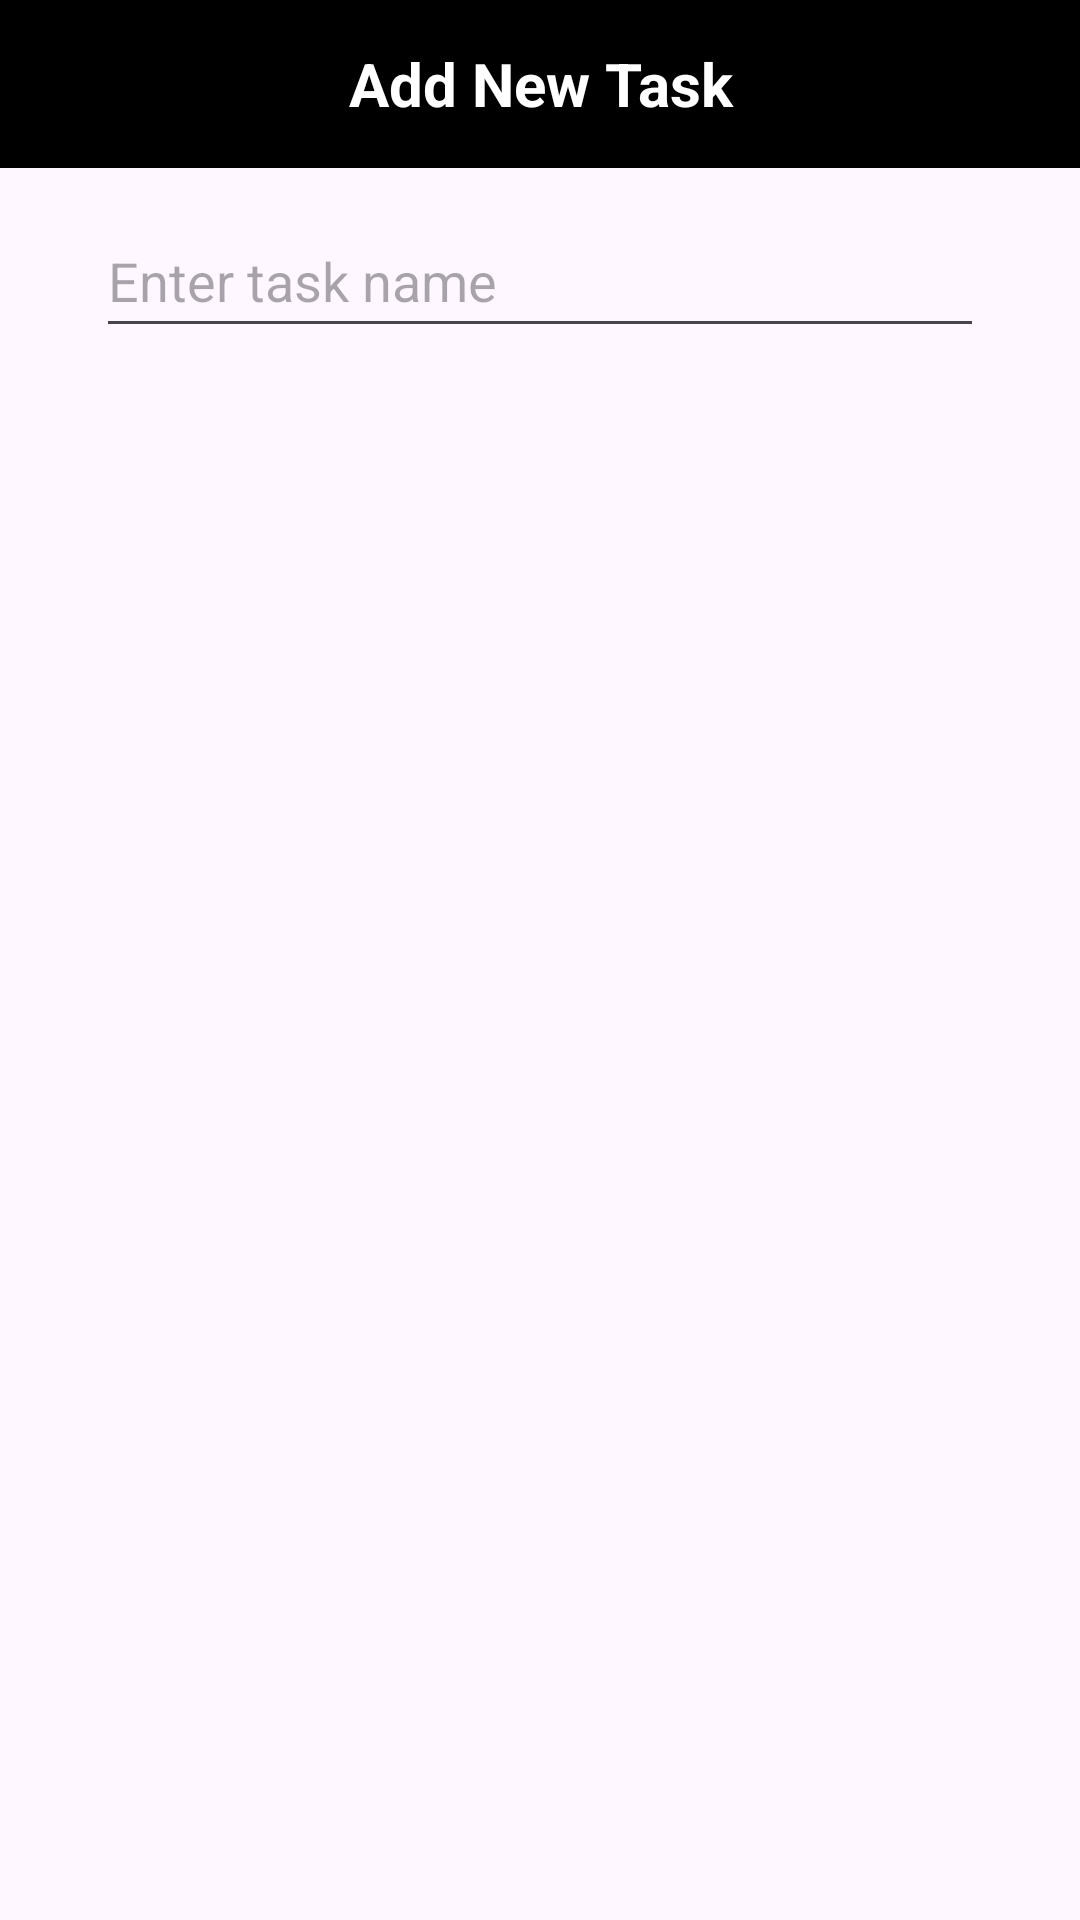

Android layout source for this screen:
<!-- AndroidManifest.xml: application theme Theme.Android_Assignment_Fa_2024 -->
<!-- res/layout/activity_add_task.xml -->
<?xml version="1.0" encoding="utf-8"?>
<LinearLayout xmlns:android="http://schemas.android.com/apk/res/android"
    android:layout_width="match_parent"
    android:layout_height="match_parent"
    android:orientation="vertical">

    <TextView
        android:id="@+id/textView"
        android:layout_width="match_parent"
        android:layout_height="56dp"
        android:background="@android:color/background_dark"
        android:gravity="center"
        android:text="Add New Task"
        android:textColor="@android:color/white"
        android:textSize="20sp"
        android:textStyle="bold" />

    <EditText
        android:id="@+id/taskDescription"
        android:layout_width="match_parent"
        android:layout_height="wrap_content"
        android:layout_marginTop="12dp"
        android:layout_marginHorizontal="32dp"
        android:hint="Enter task name"
        android:inputType="text"
        android:minHeight="48dp" />



    
    
    
    



</LinearLayout>
<!-- resources referenced by this layout -->
<resources>
  <style name="Theme.Android_Assignment_Fa_2024" parent="Base.Theme.Android_Assignment_Fa_2024" />
  <style name="Base.Theme.Android_Assignment_Fa_2024" parent="Theme.Material3.DayNight.NoActionBar">
          
          
      </style>
</resources>
